Run: headless pygame with SDL's dummy video driver; simulated clock (each Clock.tick advances the game by its frame time, no real sleeping); random seed 0; keys injected as events and as key.get_pressed() state; no mouse input.
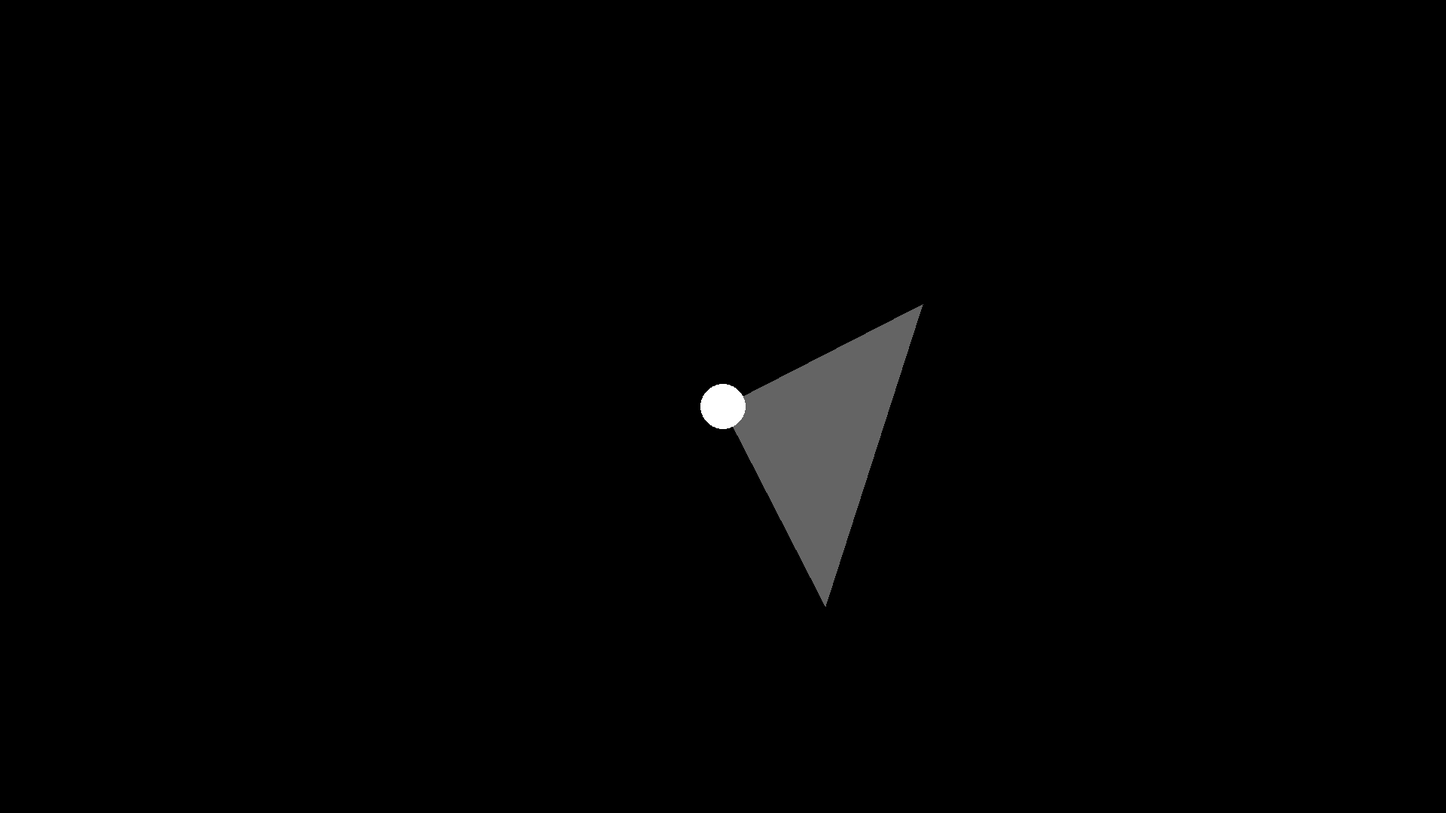
Frame 1 of 4 · flips 1–60 · no input
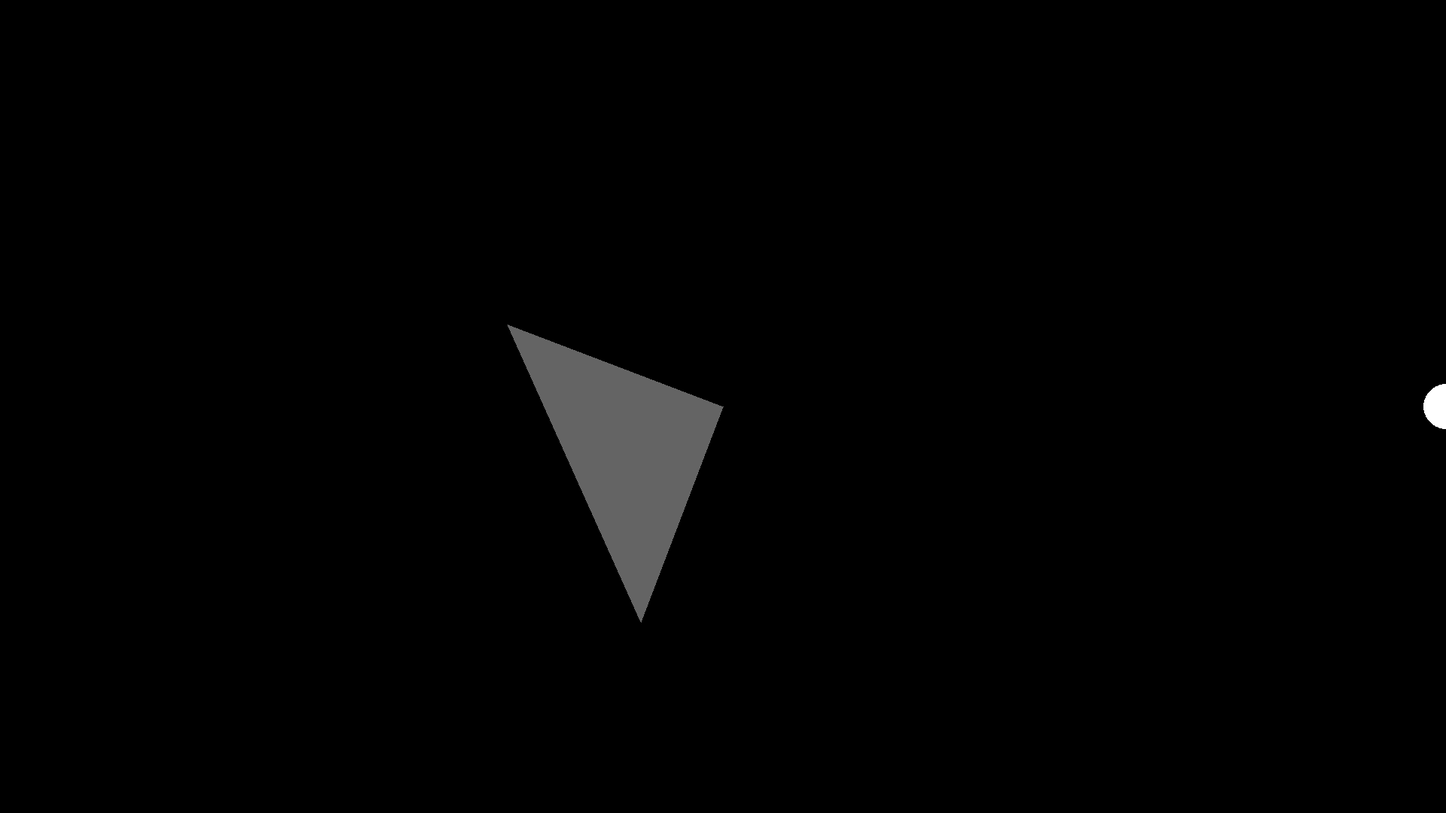
Frame 2 of 4 · flips 61–180 · tapped SPACE, RETURN · held RIGHT (→), D
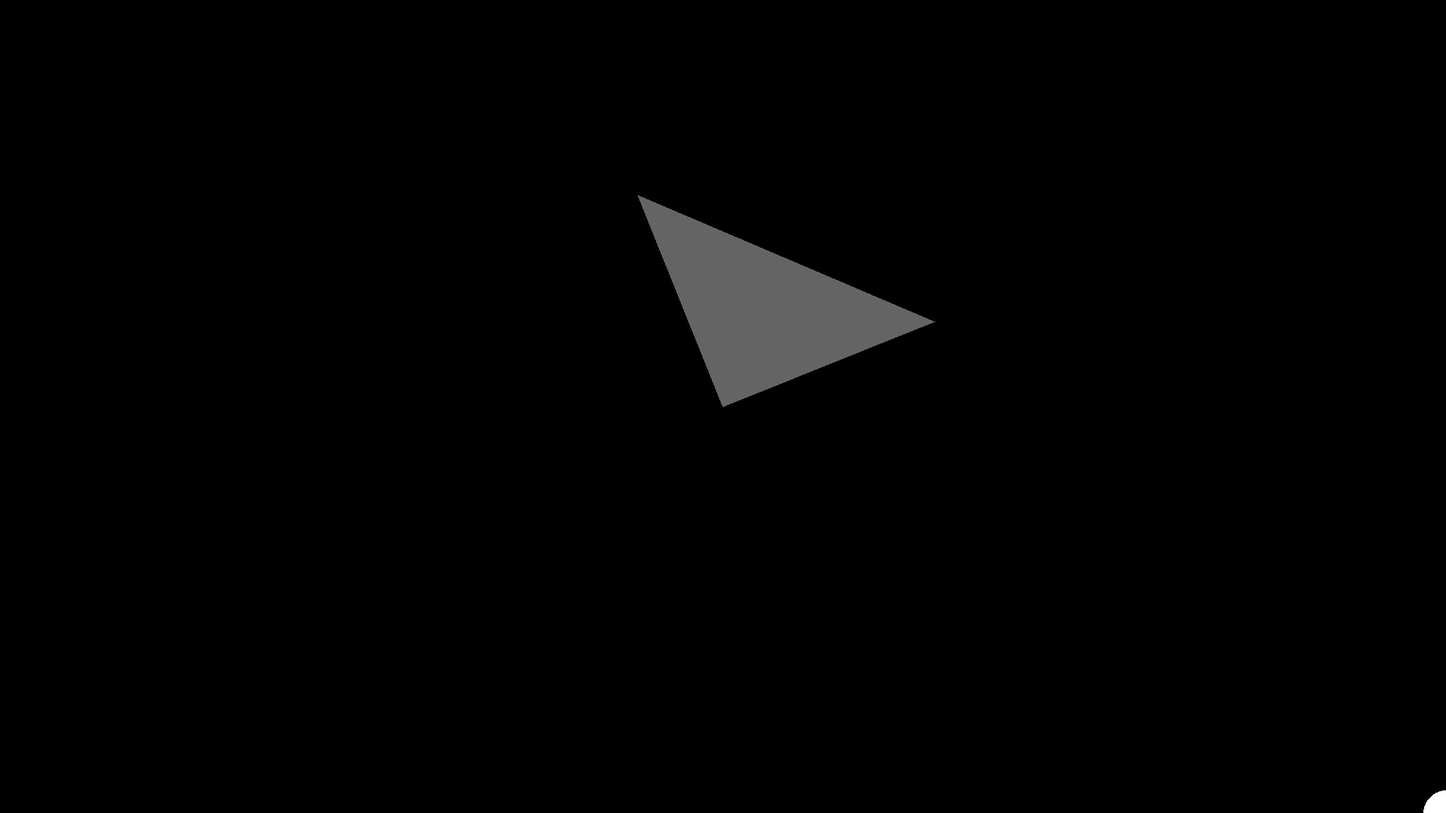
Frame 3 of 4 · flips 181–300 · held DOWN (↓), S
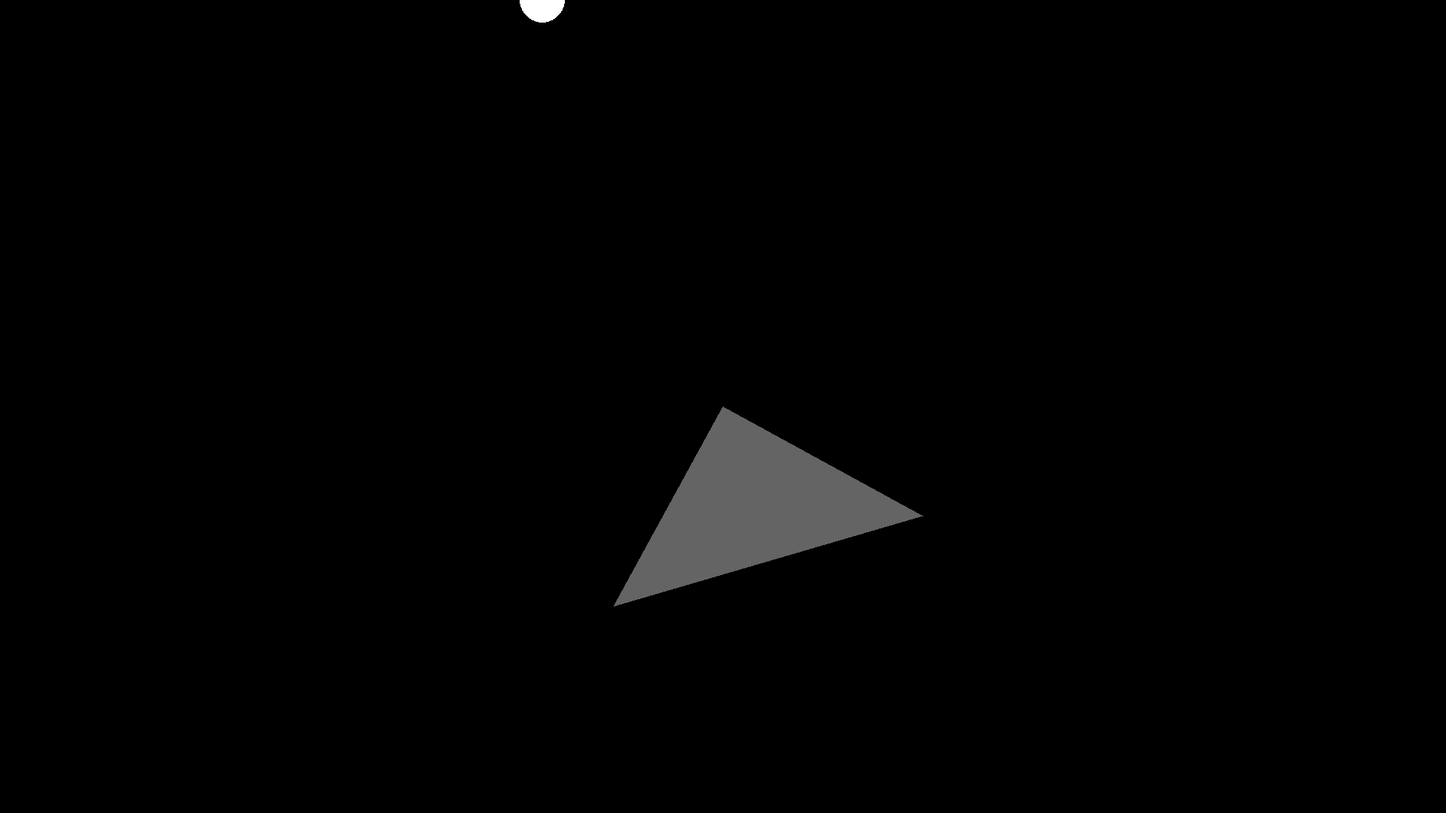
Frame 4 of 4 · flips 301–420 · held LEFT (←), A, UP (↑), W

The pygame program that drew these frames:

import pygame

WIDTH, HEIGHT = 1920, 1080
BG_COLOR = pygame.Color('black')
FG_COLOR = pygame.Color('white')
NO_COLOR = pygame.Color(0, 0, 0, 0)

class Ball:
    RADIUS = 30

    def __init__(self, screen, x, y):
        self.x = x
        self.y = y
        self.screen = screen

    def draw(self, color):
        pygame.draw.circle(self.screen, color,
                           (self.x, HEIGHT - self.y), self.RADIUS)

    def update(self):
        # Hide the ball!
        self.draw(NO_COLOR)

        keys = pygame.key.get_pressed()

        dx = 0
        dy = 0
        if keys[pygame.K_UP]:
            dy = 10
        if keys[pygame.K_DOWN]:
            dy = -10
        if keys[pygame.K_LEFT]:
            dx = -10
        if keys[pygame.K_RIGHT]:
            dx = 10
        if keys[pygame.K_x]:
            dx *= 2
            dy *= 2

        self.x = max(0, min(self.x + dx, WIDTH))
        self.y = max(0, min(self.y + dy, HEIGHT))
        self.draw(FG_COLOR)


def multiply_into(z, w, out):
    out[0] = z[0] * w[0] - z[1] * w[1]
    out[1] = z[0] * w[1] + z[1] * w[0]

def multiply(z, w):
    result = [0, 0]
    multiply_into(z, w, result)
    return result

def square(z):
    result = [0, 0]
    multiply_into(z, z, result)
    return result

def dot(a, b):
    return a[0] * b[0] + a[1] * b[1]

def mag_squared(v):
    return v[0] * v[0] + v[1] * v[1]

def project_onto(a, b, out):
    d = dot(a, b)
    ms = mag_squared(b)
    out[0] = d * b[0] // ms
    out[1] = d * b[1] // ms


class Camera:
    CAM_WIDTH = 640
    CAM_HEIGHT = 360
    COLOR = pygame.Color(100, 100, 100)
    NO_COLOR = pygame.Color(0, 0, 0, 0)

    I = [0, 1]
    ROT_CCW = square([16, 1])
    ROT_CW = square([16, -1])
    MAG_SQUARED = 16*16 + 1*1
    VECTOR_LENGTH = 300

    def __init__(self, screen, x, y):
        self.x = x
        self.y = y
        self.dx = 0
        self.dy = 0
        self.screen = screen

        self.temp = [0, 0]
        self.vec1 = [self.VECTOR_LENGTH, 0]
        self.vec2 = multiply(self.vec1, self.I)
        self.ai_input = self.Input(self)

    def draw(self, color):
        # Convert coordinate from Cartesian system to column-row system
        p1 = (self.x, HEIGHT - self.y)
        p2 = (self.x + self.vec1[0], HEIGHT - self.y - self.vec1[1])
        p3 = (self.x + self.vec2[0], HEIGHT - self.y - self.vec2[1])
        pygame.draw.polygon(self.screen, color, (p1, p2, p3))

    @staticmethod
    def compute_input_for_ai(ball_x, self_x, length):
        if ball_x <= self_x - length // 2:
            return -1024
        elif ball_x >= self_x + length // 2:
            return 1024
        else:
            temp = (ball_x - self_x) / (length // 2)
            return int(temp * 1024)

    def swap_temp_with_vec1(self):
        keep = self.vec1
        self.vec1 = self.temp
        self.temp = keep

    def update(self, ball):
        self.draw(NO_COLOR)

        dx, dy, rot = self.fancy_ai(ball)

        self.x += dx
        self.y += dy
        if rot:
            multiply_into(self.vec1, rot, self.temp)
            self.swap_temp_with_vec1()
            self.vec1[0] = self.vec1[0] // self.MAG_SQUARED
            self.vec1[1] = self.vec1[1] // self.MAG_SQUARED
            multiply_into(self.vec1, self.I, self.vec2)

        self.draw(self.COLOR)

    class Input:
        def __init__(self, camera):
            self.parent = camera
            self.d_max = self.parent.VECTOR_LENGTH * 1000 // 1414
            self.temp = [0, 0]
            self.how_far_from_object = 0
            self.direction_vector = [0, 0]

        @staticmethod
        def normalize(value, max_value):
            if value >= max_value:
                return 1024
            elif value <= -max_value:  # min value is implied
                return -1024
            else:
                return value * 1024 // max_value

        def compute(self, ball):
            vd = (ball.x - self.parent.x, ball.y - self.parent.y)

            # draw a diamond (we will use the L1 norm here)
            l1_distance = abs(vd[0]) + abs(vd[1])
            self.how_far_from_object = self.normalize(l1_distance, self.d_max)

            # direction
            if l1_distance == 0:
                self.direction_vector[0] = 0
                self.direction_vector[1] = 0
            else:
                # 1. Let vec1 = a + bi, compute the complex number (c+di) st.
                # (a+bi)(c+di) = |v|
                # Sol: c + di = |v| (a - bi) / (a^2 + b^2) = (a - bi) / |v|
                self.temp[0] = self.parent.vec1[0]
                self.temp[1] = -self.parent.vec1[1]
                # 2. rotate the vd vector
                multiply_into(vd, self.temp, self.direction_vector)
                # divide by |v|
                self.direction_vector[0] //= self.parent.VECTOR_LENGTH
                self.direction_vector[1] //= self.parent.VECTOR_LENGTH
                # normalize
                self.direction_vector[0] = self.normalize(
                    self.direction_vector[0],
                    self.parent.VECTOR_LENGTH * 6 // 5
                )
                self.direction_vector[1] = self.normalize(
                    self.direction_vector[1],
                    self.parent.VECTOR_LENGTH * 6 // 5
                )

            # distance from wall (to be implemented)

    def fancy_ai(self, ball):
        value_x = self.compute_input_for_ai(ball.x, self.x, self.CAM_WIDTH)
        value_y = self.compute_input_for_ai(ball.y, self.y, self.CAM_HEIGHT)
        self.ai_input.compute(ball)

        return 0, 0, self.ROT_CW

def main():
    pygame.init()
    screen = pygame.display.set_mode((WIDTH, HEIGHT), flags=pygame.DOUBLEBUF)

    flags = pygame.SRCALPHA | pygame.HWSURFACE
    ball_layer = pygame.surface.Surface((WIDTH, HEIGHT), flags=flags)
    camera_layer = pygame.surface.Surface((WIDTH, HEIGHT), flags=flags)

    # prepare game world
    ball = Ball(ball_layer, WIDTH // 2, HEIGHT // 2)
    camera = Camera(camera_layer, WIDTH // 2, HEIGHT // 2)

    while True:
        e = pygame.event.poll()
        if e.type == pygame.QUIT:
            pygame.quit()
            break

        screen.fill(BG_COLOR)
        screen.blit(camera_layer, (0, 0))
        screen.blit(ball_layer, (0, 0))

        pygame.display.flip()

        ball.update()
        camera.update(ball)

        pygame.time.wait(30)

if __name__ == '__main__':
    main()
